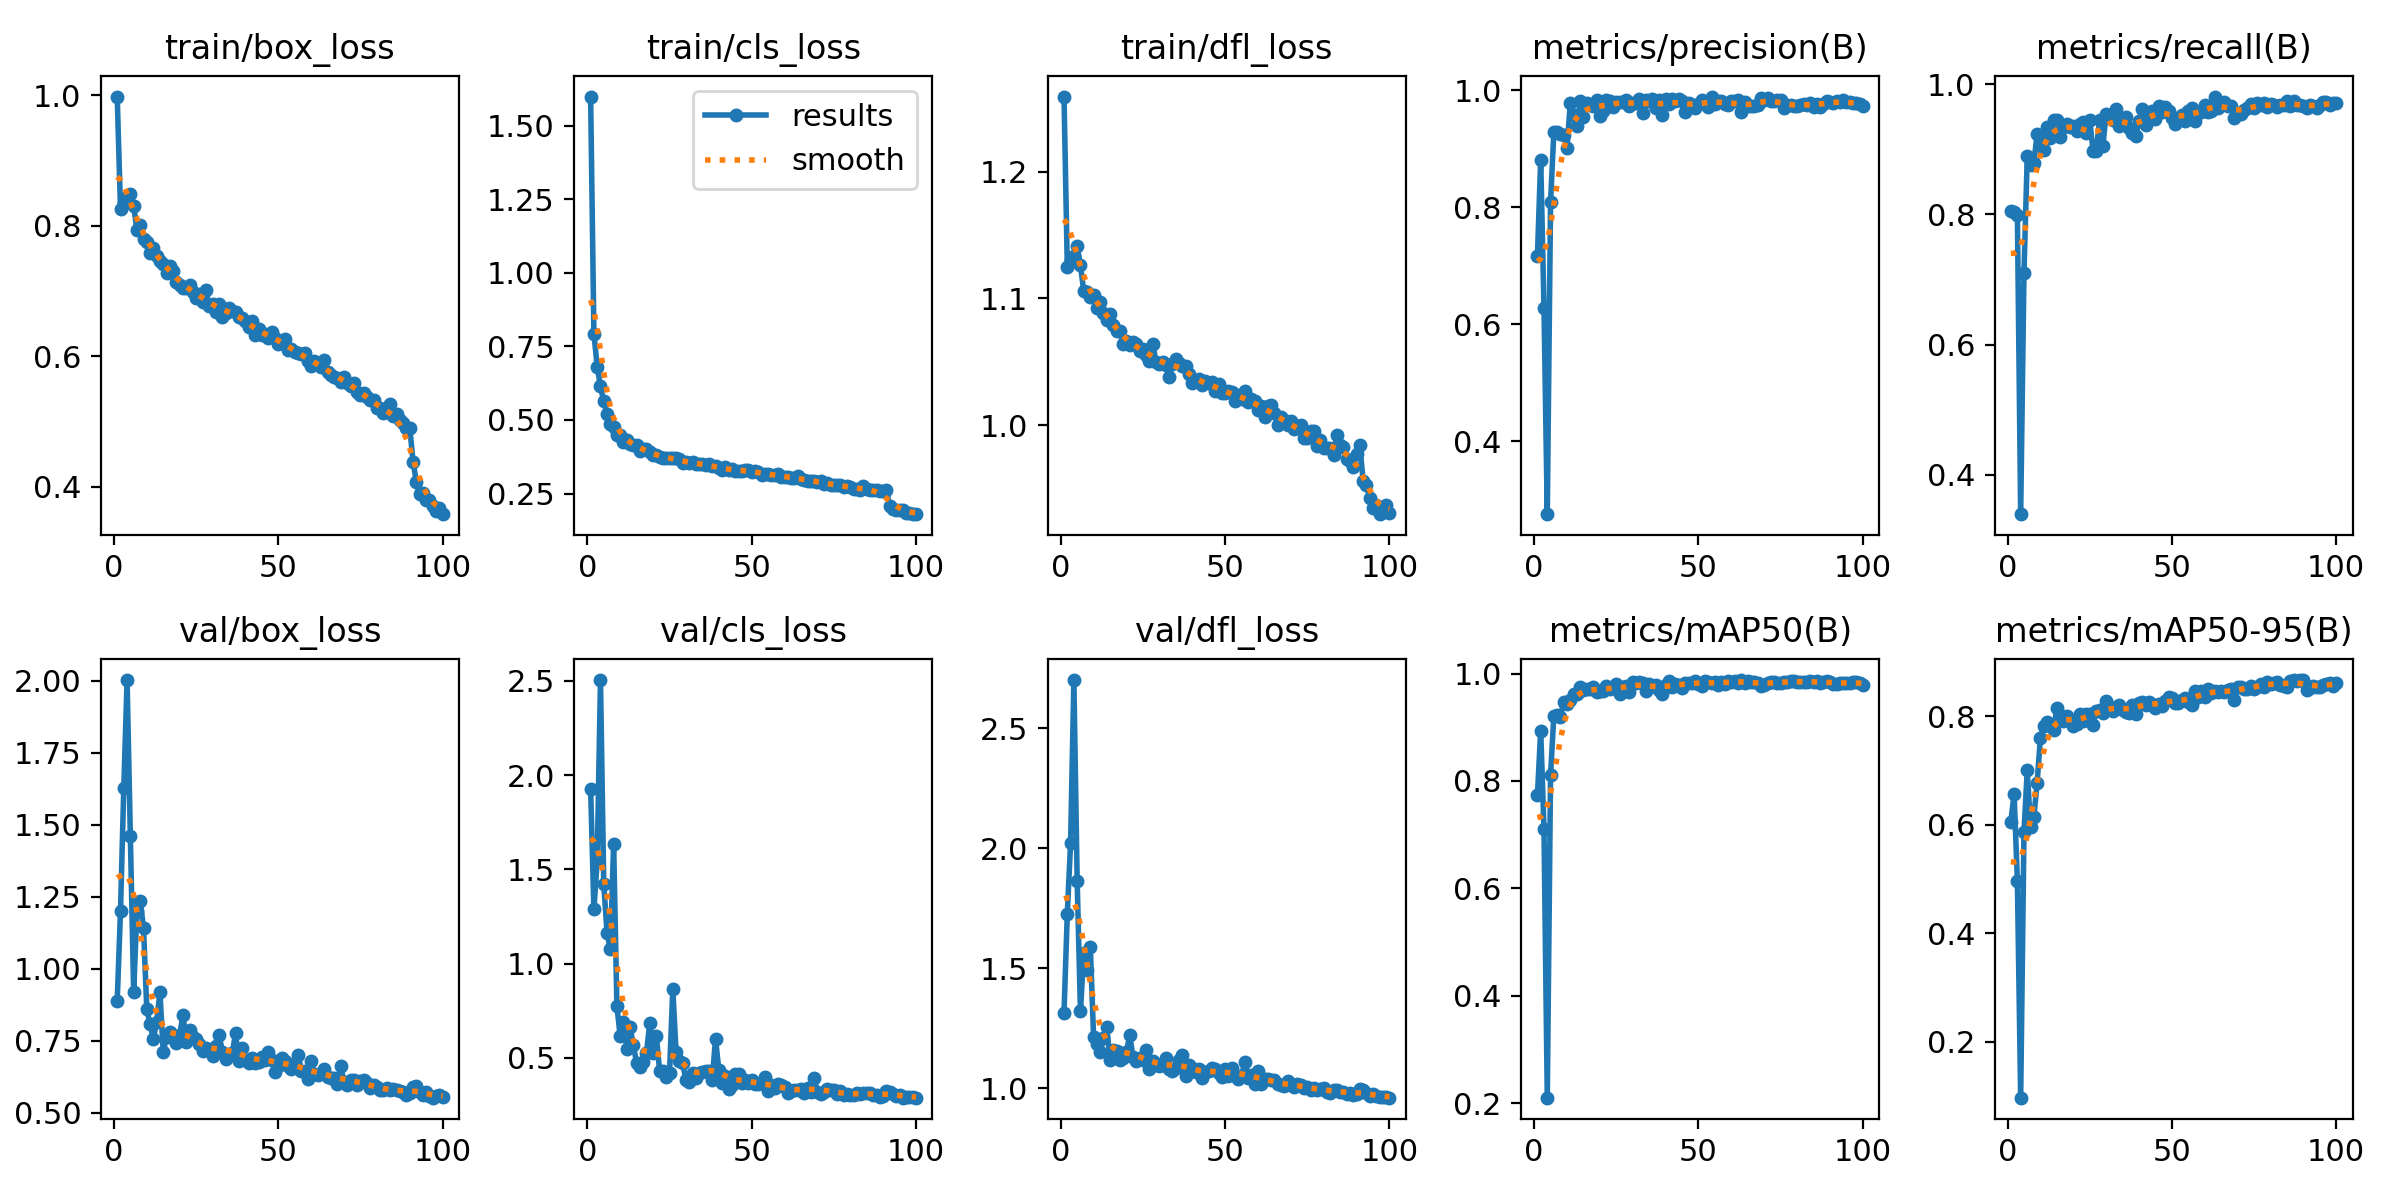

The table this chart was drawn from, first rows:
epoch, time, train/box_loss, train/cls_loss, train/dfl_loss, metrics/precision(B), metrics/recall(B), metrics/mAP50(B), metrics/mAP50-95(B), val/box_loss, val/cls_loss, val/dfl_loss, lr/pg0, lr/pg1, lr/pg2
1, 32.52, 0.998, 1.6, 1.259, 0.7165, 0.8054, 0.7732, 0.6054, 0.8888, 1.928, 1.315, 0.0005, 0.0005, 0.0005
2, 63.56, 0.8253, 0.7939, 1.125, 0.8817, 0.8032, 0.894, 0.6567, 1.202, 1.288, 1.727, 0.00101, 0.00101, 0.00101
3, 92.25, 0.8348, 0.6819, 1.13, 0.6288, 0.7986, 0.7105, 0.496, 1.627, 1.545, 2.021, 0.00151, 0.00151, 0.00151
4, 119.3, 0.8439, 0.6146, 1.133, 0.2756, 0.3392, 0.2102, 0.09711, 2.002, 2.504, 2.7, 0.001941, 0.001941, 0.001941
5, 145, 0.8488, 0.563, 1.141, 0.8093, 0.7104, 0.8115, 0.586, 1.459, 1.42, 1.865, 0.001921, 0.001921, 0.001921
6, 171, 0.8303, 0.52, 1.126, 0.9291, 0.8891, 0.9218, 0.7005, 0.9195, 1.163, 1.321, 0.001901, 0.001901, 0.001901
7, 197.1, 0.7941, 0.4855, 1.106, 0.928, 0.8753, 0.9235, 0.5952, 1.202, 1.075, 1.564, 0.001881, 0.001881, 0.001881
8, 219.8, 0.8007, 0.4776, 1.105, 0.9261, 0.879, 0.9188, 0.6145, 1.236, 1.636, 1.491, 0.001861, 0.001861, 0.001861
9, 242.4, 0.7796, 0.4486, 1.101, 0.9231, 0.9233, 0.9479, 0.6773, 1.142, 0.7732, 1.589, 0.001842, 0.001842, 0.001842
10, 265, 0.7758, 0.4486, 1.103, 0.9011, 0.9068, 0.9432, 0.7602, 0.8597, 0.6149, 1.213, 0.001822, 0.001822, 0.001822
11, 287.6, 0.7585, 0.4253, 1.093, 0.9779, 0.8998, 0.9515, 0.7821, 0.8073, 0.6919, 1.185, 0.001802, 0.001802, 0.001802
12, 310.4, 0.7659, 0.4322, 1.097, 0.9578, 0.9344, 0.9625, 0.7903, 0.7574, 0.5459, 1.151, 0.001782, 0.001782, 0.001782
13, 334.7, 0.7537, 0.4195, 1.089, 0.9397, 0.9175, 0.962, 0.7846, 0.8164, 0.6634, 1.211, 0.001762, 0.001762, 0.001762
14, 357.3, 0.7459, 0.415, 1.083, 0.9811, 0.9457, 0.9753, 0.775, 0.9187, 0.5657, 1.256, 0.001743, 0.001743, 0.001743
15, 380, 0.741, 0.4144, 1.088, 0.9539, 0.9457, 0.9686, 0.8155, 0.7117, 0.4724, 1.118, 0.001723, 0.001723, 0.001723
16, 402.5, 0.7285, 0.3934, 1.079, 0.9783, 0.919, 0.9713, 0.8032, 0.7644, 0.4491, 1.162, 0.001703, 0.001703, 0.001703
17, 425.2, 0.7381, 0.4017, 1.075, 0.9744, 0.9344, 0.9705, 0.791, 0.7812, 0.4782, 1.156, 0.001683, 0.001683, 0.001683
18, 447.9, 0.7306, 0.4008, 1.074, 0.9738, 0.9389, 0.9748, 0.8, 0.7611, 0.5279, 1.118, 0.001663, 0.001663, 0.001663
19, 470.5, 0.7144, 0.3904, 1.064, 0.9843, 0.9344, 0.9658, 0.7913, 0.7415, 0.684, 1.127, 0.001644, 0.001644, 0.001644
20, 494.8, 0.71, 0.3794, 1.066, 0.9561, 0.9365, 0.967, 0.7822, 0.7715, 0.5274, 1.154, 0.001624, 0.001624, 0.001624
21, 517.4, 0.7045, 0.3793, 1.063, 0.965, 0.9276, 0.9681, 0.7851, 0.8386, 0.6145, 1.221, 0.001604, 0.001604, 0.001604
22, 540.1, 0.7045, 0.3743, 1.066, 0.9838, 0.9389, 0.9768, 0.8047, 0.7469, 0.4295, 1.129, 0.001584, 0.001584, 0.001584
23, 562.7, 0.7092, 0.3706, 1.064, 0.9812, 0.9425, 0.971, 0.7907, 0.7869, 0.432, 1.116, 0.001564, 0.001564, 0.001564
24, 585.1, 0.6994, 0.3723, 1.058, 0.9723, 0.9253, 0.9757, 0.8039, 0.762, 0.4008, 1.128, 0.001545, 0.001545, 0.001545
25, 607.6, 0.6901, 0.372, 1.06, 0.9798, 0.9457, 0.9803, 0.804, 0.7573, 0.4195, 1.119, 0.001525, 0.001525, 0.001525
26, 630.1, 0.6948, 0.3697, 1.056, 0.9808, 0.8982, 0.9623, 0.7838, 0.7394, 0.8639, 1.158, 0.001505, 0.001505, 0.001505
27, 654.4, 0.6841, 0.3701, 1.051, 0.9802, 0.8976, 0.9748, 0.8106, 0.7138, 0.5291, 1.083, 0.001485, 0.001485, 0.001485
28, 677.1, 0.7022, 0.3678, 1.064, 0.9835, 0.9456, 0.9765, 0.8118, 0.724, 0.484, 1.113, 0.001465, 0.001465, 0.001465
29, 700.2, 0.6766, 0.3522, 1.05, 0.9732, 0.9049, 0.9665, 0.8053, 0.7185, 0.4702, 1.102, 0.001446, 0.001446, 0.001446
30, 723.7, 0.68, 0.3562, 1.049, 0.9778, 0.9547, 0.9845, 0.829, 0.6972, 0.3839, 1.092, 0.001426, 0.001426, 0.001426
31, 747.4, 0.6687, 0.3554, 1.05, 0.9791, 0.9529, 0.9828, 0.8181, 0.7328, 0.3721, 1.095, 0.001406, 0.001406, 0.001406
32, 771.1, 0.6803, 0.3561, 1.048, 0.985, 0.9457, 0.9845, 0.8103, 0.7719, 0.4222, 1.128, 0.001386, 0.001386, 0.001386
33, 794.6, 0.66, 0.3503, 1.038, 0.9607, 0.9615, 0.983, 0.8162, 0.7105, 0.3945, 1.083, 0.001366, 0.001366, 0.001366
34, 819.5, 0.667, 0.3494, 1.048, 0.9829, 0.9366, 0.9679, 0.8203, 0.6861, 0.42, 1.074, 0.001347, 0.001347, 0.001347
35, 842.3, 0.6743, 0.3518, 1.052, 0.9812, 0.9449, 0.9803, 0.8109, 0.7038, 0.4244, 1.085, 0.001327, 0.001327, 0.001327
36, 865, 0.6694, 0.3459, 1.049, 0.9859, 0.9499, 0.9776, 0.8078, 0.7079, 0.4279, 1.12, 0.001307, 0.001307, 0.001307
37, 888, 0.6685, 0.3505, 1.047, 0.9694, 0.9329, 0.9788, 0.8057, 0.7763, 0.4325, 1.138, 0.001287, 0.001287, 0.001287
38, 910.7, 0.6606, 0.3425, 1.047, 0.984, 0.9253, 0.9703, 0.8215, 0.6788, 0.3833, 1.053, 0.001267, 0.001267, 0.001267
39, 933.7, 0.6595, 0.3427, 1.041, 0.9571, 0.9208, 0.9612, 0.8039, 0.7247, 0.6016, 1.099, 0.001248, 0.001248, 0.001248
40, 956.8, 0.6538, 0.3372, 1.033, 0.9849, 0.9434, 0.9792, 0.8242, 0.6837, 0.4367, 1.084, 0.001228, 0.001228, 0.001228
41, 981.2, 0.6456, 0.3292, 1.035, 0.9773, 0.9615, 0.9865, 0.827, 0.6734, 0.365, 1.069, 0.001208, 0.001208, 0.001208
42, 1004, 0.6536, 0.3388, 1.036, 0.9857, 0.9373, 0.9756, 0.821, 0.6892, 0.4031, 1.079, 0.001188, 0.001188, 0.001188
43, 1027, 0.6331, 0.3294, 1.032, 0.9813, 0.9497, 0.9806, 0.827, 0.6746, 0.3349, 1.044, 0.001168, 0.001168, 0.001168
44, 1049, 0.6418, 0.3347, 1.035, 0.9861, 0.9593, 0.9788, 0.8228, 0.6765, 0.3582, 1.067, 0.001149, 0.001149, 0.001149
45, 1072, 0.6332, 0.3268, 1.033, 0.9812, 0.946, 0.9736, 0.8146, 0.6953, 0.4123, 1.074, 0.001129, 0.001129, 0.001129
46, 1094, 0.6339, 0.3259, 1.034, 0.963, 0.9661, 0.9821, 0.8231, 0.6853, 0.4164, 1.085, 0.001109, 0.001109, 0.001109
47, 1117, 0.6277, 0.3273, 1.027, 0.9792, 0.958, 0.983, 0.8182, 0.713, 0.3653, 1.083, 0.001089, 0.001089, 0.001089
48, 1141, 0.6378, 0.3311, 1.032, 0.9748, 0.9644, 0.9832, 0.8286, 0.6845, 0.3817, 1.064, 0.001069, 0.001069, 0.001069
49, 1164, 0.6289, 0.33, 1.026, 0.9703, 0.9596, 0.9859, 0.8349, 0.6431, 0.3653, 1.049, 0.00105, 0.00105, 0.00105
50, 1186, 0.6198, 0.3233, 1.026, 0.9771, 0.948, 0.9808, 0.8334, 0.6616, 0.3812, 1.083, 0.00103, 0.00103, 0.00103
51, 1209, 0.6204, 0.3257, 1.027, 0.9834, 0.9395, 0.9774, 0.8246, 0.689, 0.3608, 1.052, 0.00101, 0.00101, 0.00101
52, 1231, 0.6267, 0.3228, 1.026, 0.9803, 0.948, 0.9857, 0.8253, 0.6811, 0.3599, 1.086, 0.0009902, 0.0009902, 0.0009902
53, 1254, 0.6103, 0.3139, 1.019, 0.9723, 0.9533, 0.9847, 0.8292, 0.6636, 0.368, 1.058, 0.0009704, 0.0009704, 0.0009704
54, 1277, 0.6119, 0.317, 1.024, 0.9895, 0.9434, 0.9822, 0.8337, 0.6512, 0.396, 1.041, 0.0009506, 0.0009506, 0.0009506
55, 1301, 0.607, 0.3159, 1.021, 0.9763, 0.9593, 0.9834, 0.8264, 0.6721, 0.3263, 1.053, 0.0009308, 0.0009308, 0.0009308
56, 1323, 0.6057, 0.3144, 1.027, 0.9816, 0.9638, 0.9791, 0.82, 0.7003, 0.355, 1.11, 0.000911, 0.000911, 0.000911
57, 1346, 0.6044, 0.3138, 1.018, 0.9812, 0.9434, 0.9847, 0.8463, 0.6445, 0.3417, 1.042, 0.0008912, 0.0008912, 0.0008912
58, 1368, 0.6052, 0.3156, 1.021, 0.9769, 0.9568, 0.9808, 0.8354, 0.645, 0.3595, 1.054, 0.0008714, 0.0008714, 0.0008714
59, 1391, 0.5933, 0.3078, 1.019, 0.9756, 0.957, 0.9871, 0.8469, 0.6178, 0.3567, 1.021, 0.0008516, 0.0008516, 0.0008516
60, 1414, 0.5848, 0.3057, 1.012, 0.9811, 0.9683, 0.9839, 0.8357, 0.6791, 0.3464, 1.072, 0.0008318, 0.0008318, 0.0008318
... 40 more rows
